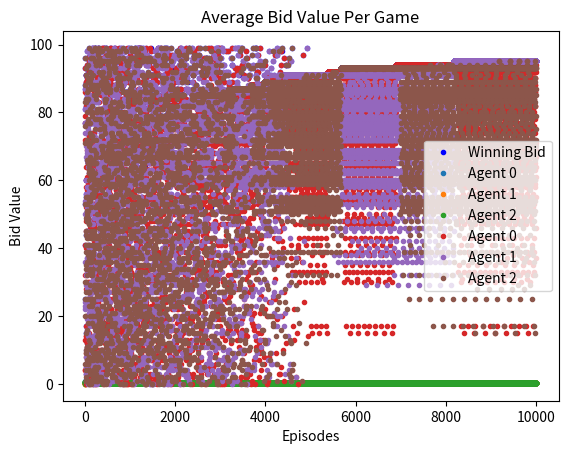

Reproduce this figure in Python.
import numpy as np
from matplotlib import pyplot as plt 
import random
import math

class agent: 
    def __init__(self, value, cheapness): 
        self.value = value
        self.epsilon = 1
        self.cheapness = cheapness #between 0 and 1; higher cheapness emphasizes value over probability 

        # Integer data: Bid value, #wins, #games bidded with this value
        self.int_data = np.zeros((value, 3), dtype=int)
        for x in range(value): 
            self.int_data[x, 0] = x

        # Floating-point data: Win rate, Q-values
        self.float_data = np.ones((value, 2))  
        for x in range(self.value): 
            self.float_data[x, 1] = random.random()
    
    def getBid(self, agents): 
        if np.random.rand() < self.epsilon:
            # Explore
            return random.randint(0, self.value - 1)
        else:
            return np.argmax(self.float_data[:, 1])  
            # Exploit: Argmax over Q-values
        

    def updateAgent(self, i, training_episodes, episode, won):
        cutoff = 0.5*training_episodes

        alpha = math.pow(episode/training_episodes, 2)

        if self.int_data[i, 2] > 0:
            self.float_data[i, 0] = self.int_data[i, 1] / self.int_data[i, 2]
        self.int_data[i, 2] += 1  
        
        #The actual Q-Equation
        if won: 
            self.float_data[i, 1] = self.float_data[i, 0] * (self.value - i)/self.value
            self.int_data[i, 1] += 1
        else: 
            self.float_data[i, 1] = self.float_data[i, 0] * (self.value - i)/self.value 
        
        # Updating decay rate
        decay_rate = 1/(cutoff)
        if self.epsilon > 0: 
            self.epsilon = self.epsilon-decay_rate

class game: 
    def __init__(self, agents, gm, training_episodes, episode): 
        self.agents = agents
        self.gameMode = gm

        #Getting the bids for each agent
        self.bids = []
        for x in agents: 
            bid = int(x.getBid(agents))
            self.bids.append(bid)
            
        winner = self.getWinner(self.bids, self.gameMode)
        self.winning_value = self.bids[winner]

        #UPDATE AGENTS
        for x in range(len(agents)): 
            ind = self.bids[x]
            agents[x].updateAgent(ind, training_episodes, episode, x == winner)


    def getWinner(self, bids, gameMode): 
        if gameMode == "standard": 
            max_bid = max(bids)
            num_max_bids = bids.count(max_bid)
            if num_max_bids > 1:
                tied_agents = [i for i, x in enumerate(bids) if x == max_bid]
                random.shuffle(tied_agents)
                return random.choice(tied_agents)
            else:
                return bids.index(max_bid)
        elif gameMode == "second-price":
            # Sort bids and find the second unique maximum value
            unique_sorted_bids = sorted(set(bids), reverse=True)
            if len(unique_sorted_bids) >= 2:
                secondMax = unique_sorted_bids[1]
                secondMaxIndices = [i for i, x in enumerate(bids) if x == secondMax]
                return random.choice(secondMaxIndices)  # Randomly choose if there are multiple second max
            else:
                # If there is no second max (all bids are equal), pick a random winner
                return random.randint(0, len(bids) - 1)

def train(): 
    training_episodes = 10000
    values = "standard" #Value generation either "random" (from 50 to 100) or "standard" (all 100)
    cheapness = "standard" #Random generation of emphasis on value VS probability of winning 
    numAgents = 3
    gameMode = "standard" # Gamemode either "second-price" (second-highest price) or "standard"

    agents = []
    for x in range(numAgents): 
        v = makeValues(values)
        c = getCheapness(cheapness)
        agents.append(agent(v, c))
    gameCount = 1

    #Prep for some summary stats
    bidArr = np.empty((0, len(agents)), int)
    winArr = []
    win_rates = []  
    all_bids = []   
    
    #Running the game
    for episode in range(training_episodes): 
        #Create a new game, with parameters for # of agents and gamemode 
        g = game(agents, gameMode, training_episodes, episode)


        # Collecting statistics
        bidArr = np.vstack((bidArr, g.bids))
        winArr.append(g.winning_value)
        gameCount += 1
        agent_wins = [agent.int_data[:, 1].sum() for agent in agents]
        agent_bids = g.bids
        for x in range(len(agent_wins)): 
            agent_wins[x] = agent_wins[x]/(episode+1)
        win_rates.append(agent_wins)
        all_bids.append(agent_bids)
   
    #More summary debug and stat info
    print(agents[1].value)
    print(np.sum(agents[1].int_data[:,1]))
    winPlot(winArr)
    
    getWinRates(win_rates, all_bids, training_episodes, agents, values, cheapness, gameMode)

def getWinRates(win_rates, all_bids, training_episodes, agents, values, cheapness, gameMode):
    win_rates = np.array(win_rates)
    all_bids = np.array(all_bids)

    # Plots win rates of each agent over episodes
    
    for i, agent_wins in enumerate(win_rates.T):
        plt.plot(range(training_episodes), agent_wins, marker = '.', linestyle = '', label=f"Agent {i}")

    plt.xlabel('Episodes')
    plt.ylabel('Win Rate Per Agent')
    plt.title('Win Rates Over Time')
    plt.legend()
    plt.show()

    # Plots average bids of each agent over episodes
    for i, agent_bids in enumerate(all_bids.T):
        plt.plot(range(training_episodes), agent_bids, marker = '.', linestyle = '', label=f"Agent {i}")

    plt.xlabel('Episodes')
    plt.ylabel('Bid Value')
    plt.title('Average Bid Value Per Game')
    plt.legend()
    plt.show()

    # Displays agent's value and games won by agents
    print("Values:", values, "\nCheapness:", cheapness, "\nGamemode:", gameMode)
    for idx, ag in enumerate(agents):
        print(f"Agent {idx} value:", ag.value)
        print(f"Games won by Agent {idx}:", ag.int_data[:, 1].sum(), "of", training_episodes)

def winPlot(list_1d):
    # The length of x_values should match the number of games played
    num_games = len(list_1d)
    x_values = range(1, num_games + 1)

    # Plot the list of winning bids
    plt.plot(x_values, list_1d, marker='.', linestyle = '', color='blue', label='Winning Bid')

    # Adding labels and title
    plt.xlabel('Game Number')
    plt.ylabel('Bid Value')
    plt.title('Winning Bids Over Time')
    plt.legend()

    # Shows the plot
    plt.show()

    # Call the plotting function with actual data from the training


def makeValues(values): 
    if values == "standard": 
        return(100)
    else: 
        v = random.randint(50, 100) 
        return(v)  

def getCheapness(c): 
    if c == "standard": 
        return(0.6)
    else: 
        return(random.random())

train()
#Edit the train method
